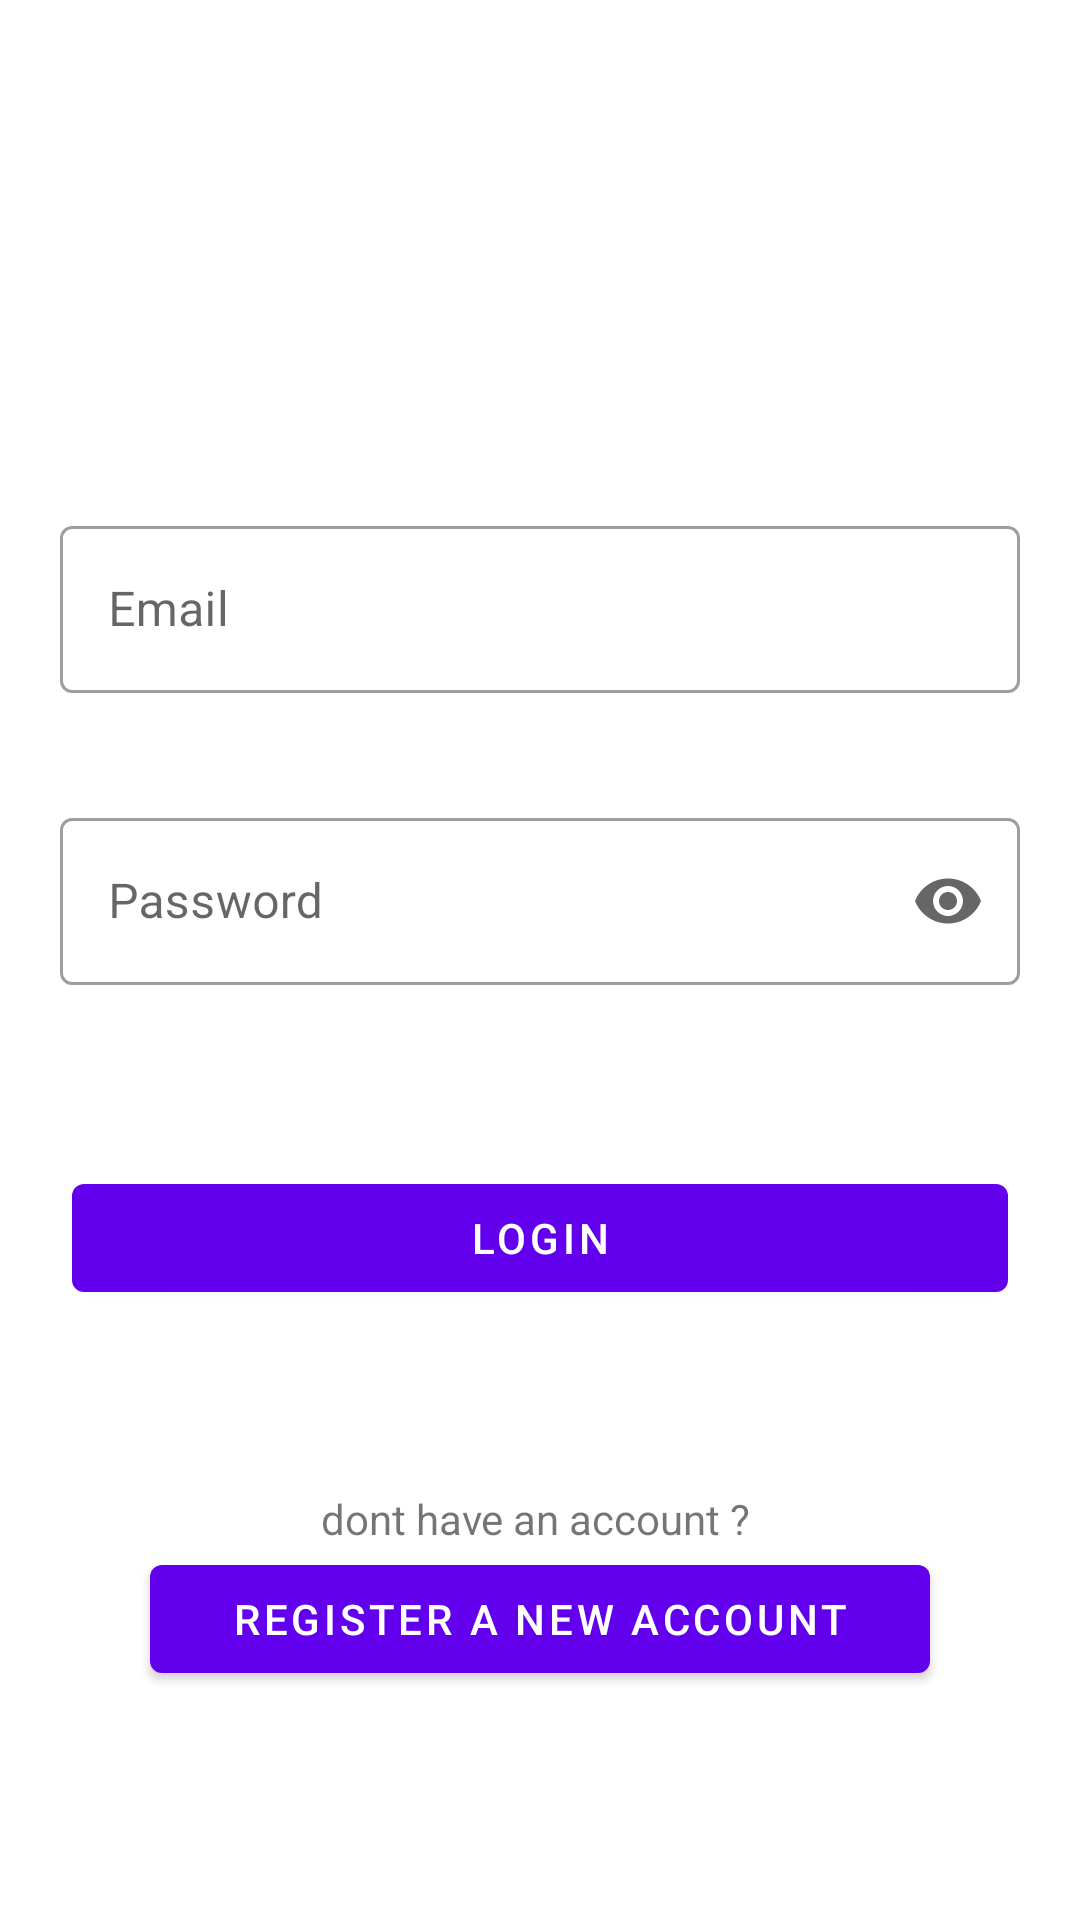

This screen was rendered from an Android layout file. Write that file and the resources it references.
<!-- AndroidManifest.xml: application theme Theme.HospitalApp -->
<!-- res/layout/login_fragment.xml -->
<?xml version="1.0" encoding="utf-8"?>
<androidx.constraintlayout.widget.ConstraintLayout xmlns:android="http://schemas.android.com/apk/res/android"
    xmlns:app="http://schemas.android.com/apk/res-auto"
    xmlns:tools="http://schemas.android.com/tools"
    android:layout_width="match_parent"
    android:layout_height="match_parent"
    tools:context=".ui.LoginFragment">

    <com.google.android.material.textfield.TextInputLayout
        android:id="@+id/container_login"
        style="@style/Widget.MaterialComponents.TextInputLayout.OutlinedBox"
        android:layout_width="0dp"
        android:layout_height="wrap_content"
        android:layout_marginStart="20dp"
        android:layout_marginTop="170dp"
        android:layout_marginEnd="20dp"
        android:backgroundTint="#000000"
        android:hint="Email"
        app:boxBackgroundMode="outline"
        app:errorEnabled="true"
        app:layout_constraintEnd_toEndOf="parent"
        app:layout_constraintHorizontal_bias="0.0"
        app:layout_constraintStart_toStartOf="parent"
        app:layout_constraintTop_toTopOf="parent">

        <com.google.android.material.textfield.TextInputEditText
            android:id="@+id/edt_email_login"
            android:layout_width="match_parent"
            android:layout_height="wrap_content"
            android:inputType="textEmailAddress" />

    </com.google.android.material.textfield.TextInputLayout>

    <com.google.android.material.textfield.TextInputLayout
        android:id="@+id/container_password"
        style="@style/Widget.MaterialComponents.TextInputLayout.OutlinedBox"
        android:layout_width="0dp"
        android:layout_height="wrap_content"
        android:layout_marginStart="20dp"
        android:layout_marginTop="16dp"
        android:layout_marginEnd="20dp"
        android:hint="Password"
        app:endIconMode="password_toggle"
        app:errorEnabled="true"
        app:layout_constraintEnd_toEndOf="parent"
        app:layout_constraintStart_toStartOf="parent"
        app:layout_constraintTop_toBottomOf="@+id/container_login">

        <com.google.android.material.textfield.TextInputEditText
            android:id="@+id/edt_password"
            android:layout_width="match_parent"
            android:layout_height="wrap_content"
            android:inputType="textPassword" />
    </com.google.android.material.textfield.TextInputLayout>

    <Button
        android:id="@+id/btnLogin"
        android:layout_width="0dp"
        android:layout_height="wrap_content"
        android:layout_marginStart="24dp"
        android:layout_marginTop="40dp"
        android:layout_marginEnd="24dp"
        android:text="Login"
        app:layout_constraintEnd_toEndOf="parent"
        app:layout_constraintHorizontal_bias="0.5"
        app:layout_constraintStart_toStartOf="parent"
        app:layout_constraintTop_toBottomOf="@+id/container_password" />

    <TextView
        android:id="@+id/textView"
        android:layout_width="0dp"
        android:layout_height="wrap_content"
        android:layout_marginTop="60dp"
        android:text="dont have an account ? "
        android:textAlignment="center"
        app:layout_constraintEnd_toEndOf="parent"
        app:layout_constraintHorizontal_bias="0.5"
        app:layout_constraintStart_toStartOf="parent"
        app:layout_constraintTop_toBottomOf="@+id/btnLogin" />

    <Button
        android:id="@+id/btnToRegister"
        android:layout_width="0dp"
        android:layout_height="wrap_content"
        android:layout_marginStart="50dp"
        android:layout_marginEnd="50dp"
        android:text="Register a new Account"
        app:layout_constraintEnd_toEndOf="parent"
        app:layout_constraintHorizontal_bias="0.5"
        app:layout_constraintStart_toStartOf="parent"
        app:layout_constraintTop_toBottomOf="@+id/textView" />

    <ProgressBar
        android:id="@+id/progressBarLogin"
        style="?android:attr/progressBarStyle"
        android:layout_width="wrap_content"
        android:layout_height="wrap_content"
        android:visibility="gone"
        app:layout_constraintEnd_toEndOf="parent"
        app:layout_constraintHorizontal_bias="0.5"
        app:layout_constraintStart_toStartOf="parent"
        app:layout_constraintTop_toTopOf="@+id/btnLogin" />

</androidx.constraintlayout.widget.ConstraintLayout>
<!-- resources referenced by this layout -->
<resources>
  <style name="Theme.HospitalApp" parent="Theme.MaterialComponents.DayNight.DarkActionBar">
          
          <item name="colorPrimary">@color/purple_500</item>
          <item name="colorPrimaryVariant">@color/purple_700</item>
          <item name="colorOnPrimary">@color/white</item>
          
          <item name="colorSecondary">@color/teal_200</item>
          <item name="colorSecondaryVariant">@color/teal_700</item>
          <item name="colorOnSecondary">@color/black</item>
          
          <item name="android:statusBarColor" tools:targetApi="l">?attr/colorPrimaryVariant</item>
          
      </style>
  <!-- not gathered from this repository: default colours our renderer supplied (Android Studio template values) -->
  <color name="purple_500">#FF6200EE</color>
  <color name="purple_700">#FF3700B3</color>
  <color name="teal_200">#FF03DAC5</color>
  <color name="teal_700">#FF018786</color>
  <color name="black">#FF000000</color>
  <color name="white">#FFFFFFFF</color>
</resources>
